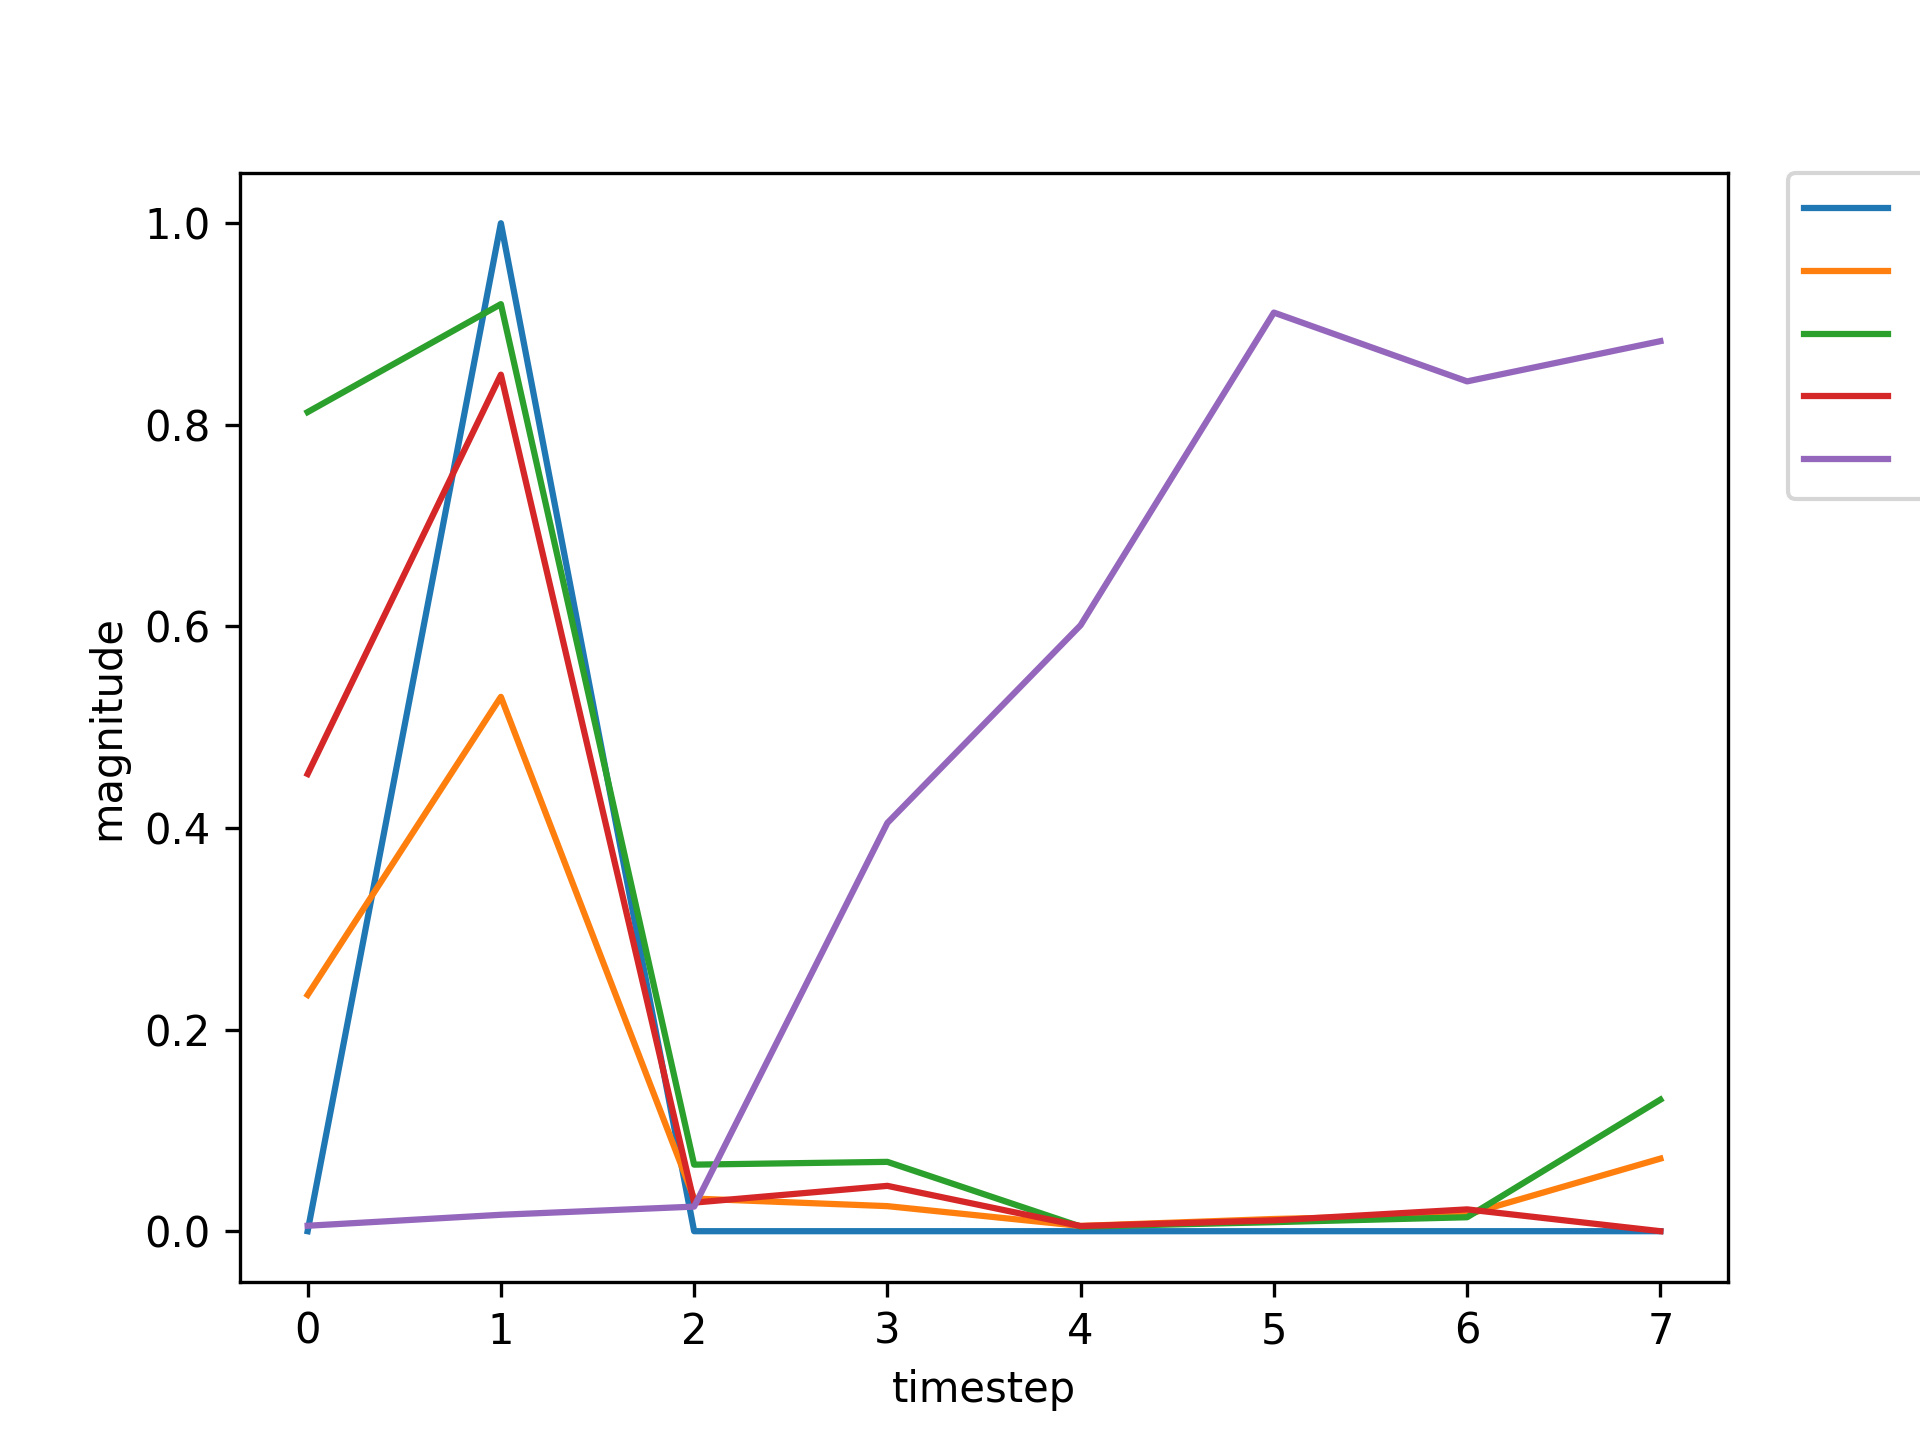

Source data for this figure (header and first rows):
, input, expected_output, network_output
0, 1.0, 0, 0.8126
1, 2.0, 1, 0.9197
2, 0.0, 0, 0.06604
3, 0.0, 0, 0.06879
4, 0.0, 0, 0.004583
5, 0.0, 0, 0.00897
6, 0.0, 0, 0.01385
7, 0.0, 0, 0.1305
8, 1.0, 0, 0.3276
9, 2.0, 1, 0.7621
10, 0.0, 0, 0.02594
11, 0.0, 0, 0.0337
12, 0.0, 0, 0.0051
13, 0.0, 0, 0.01062
14, 0.0, 0, 0.02277
15, 1.0, 0, 0.1902
16, 2.0, 1, 0.5059
17, 0.0, 0, 0.04381
18, 0.0, 0, 0.01571
19, 0.0, 0, 0.00487
20, 0.0, 0, 0.01166
21, 1.0, 0, 0.02433
22, 2.0, 1, 0.2631
23, 0.0, 0, 0.01989
24, 0.0, 0, 0.01729
25, 0.0, 0, 0.005685
26, 0.0, 0, 0.01371
27, 1.0, 0, 0.03131
28, 2.0, 1, 0.3114
29, 0.0, 0, 0.02983
30, 0.0, 0, 0.02126
31, 0.0, 0, 0.005194
32, 0.0, 0, 0.01196
33, 0.0, 0, 0.02152
34, 1.0, 0, 0.2174
35, 2.0, 1, 0.512
36, 0.0, 0, 0.04355
37, 0.0, 0, 0.01293
38, 0.0, 0, 0.004822
39, 0.0, 0, 0.01149
40, 0.0, 0, 0.02793
41, 0.0, 0, 0.2358
42, 1.0, 0, 0.4389
43, 2.0, 1, 0.8312
44, 0.0, 0, 0.03239
45, 0.0, 0, 0.04518
46, 0.0, 0, 0.005026
47, 0.0, 0, 0.0105
48, 0.0, 0, 0.01987
49, 0.0, 0, 0.1747
50, 1.0, 0, 0.4214
51, 2.0, 1, 0.8227
52, 0.0, 0, 0.03131
53, 0.0, 0, 0.0361
54, 0.0, 0, 0.004945
55, 0.0, 0, 0.01012
56, 0.0, 0, 0.0215
57, 1.0, 0, 0.1799
58, 2.0, 1, 0.4784
59, 0.0, 0, 0.04239
... 669 more rows
